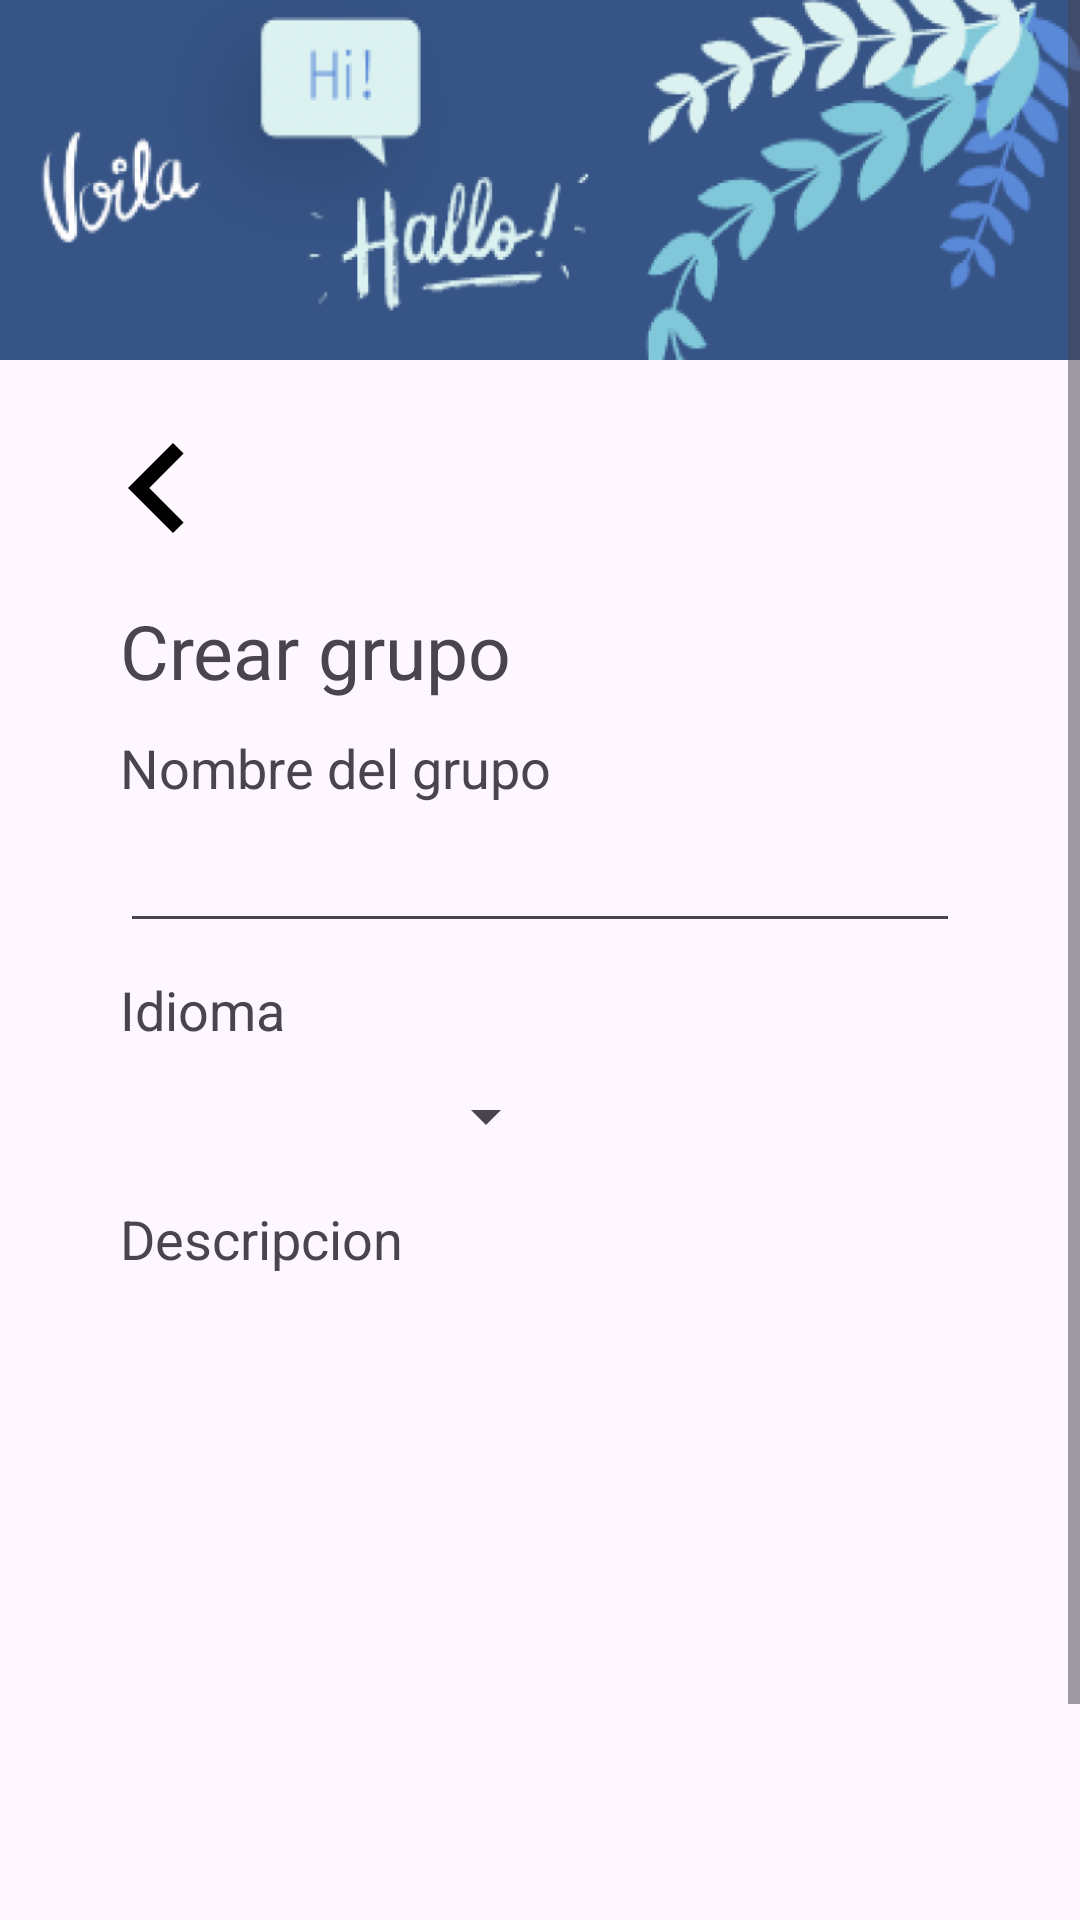

Here is an Android app screen rendered from its layout file. Give the layout XML and the strings, colors and styles it references.
<!-- AndroidManifest.xml: application theme Theme.LanGroup -->
<!-- res/layout/fragment_crear_grupo.xml -->
<?xml version="1.0" encoding="utf-8"?>
<layout xmlns:android="http://schemas.android.com/apk/res/android"
    xmlns:tools="http://schemas.android.com/tools">

    <data>

    </data>

    <ScrollView
        android:layout_width="match_parent"
        android:layout_height="match_parent"
        android:orientation="vertical"
        tools:context=".vista.grupos.CrearGrupoFragment">

        
        <LinearLayout
            android:layout_width="match_parent"
            android:layout_height="match_parent"
            android:orientation="vertical"
            >

            <View
                android:id="@+id/view_imagen"
                android:layout_width="match_parent"
                android:layout_height="120dp"
                android:background="@drawable/header_langroup"
                />

            <ImageButton
                android:id="@+id/button_regresar"
                android:layout_width="65dp"
                android:layout_height="65dp"
                android:src="@drawable/chevron_left"
                android:layout_marginTop="10dp"
                android:layout_marginLeft="20dp"
                android:background="@color/transparente"
                />

            <TextView
                android:id="@+id/txt_crear_grupo"
                android:layout_width="wrap_content"
                android:layout_height="wrap_content"
                android:text="Crear grupo"
                android:textSize="25dp"
                android:layout_marginTop="5dp"
                android:layout_marginLeft="40dp"
                />

            <TextView
                android:id="@+id/txt_nombre_grupo"
                android:layout_width="wrap_content"
                android:layout_height="wrap_content"
                android:text="Nombre del grupo"
                android:textSize="18dp"
                android:layout_marginTop="10dp"
                android:layout_marginLeft="40dp"
                />

            <EditText
                android:id="@+id/edit_text_nombre_grupo"
                android:layout_width="match_parent"
                android:layout_height="wrap_content"
                android:textSize="18dp"
                android:layout_marginTop="5dp"
                android:layout_marginLeft="40dp"
                android:layout_marginRight="40dp"
                />

            <TextView
                android:id="@+id/txt_idioma"
                android:layout_width="wrap_content"
                android:layout_height="wrap_content"
                android:text="Idioma"
                android:textSize="18dp"
                android:layout_marginTop="10dp"
                android:layout_marginLeft="40dp"
                />

            <Spinner
                android:id="@+id/spinner_idiomas"
                android:layout_width="146dp"
                android:layout_height="37dp"
                android:layout_marginLeft="40dp"
                android:layout_marginTop="5dp"

                />

            <TextView
                android:id="@+id/txt_descripcion"
                android:layout_width="wrap_content"
                android:layout_height="wrap_content"
                android:text="Descripcion"
                android:textSize="18dp"
                android:layout_marginTop="10dp"
                android:layout_marginLeft="40dp"
                />

            <EditText
                android:id="@+id/edit_text_descripcion"
                android:layout_width="match_parent"
                android:layout_height="233dp"
                android:layout_marginLeft="40dp"
                android:layout_marginTop="5dp"
                android:layout_marginRight="40dp"
                android:inputType="textMultiLine"
                android:lines="10"
                android:textSize="18dp" />

            <Button
                android:id="@+id/button_guardar"
                android:layout_width="wrap_content"
                android:layout_height="wrap_content"
                android:textSize="18dp"
                android:text="Guardar"
                android:layout_marginTop="10dp"
                android:layout_marginLeft="140dp"
                android:textColor="@color/black"
                android:backgroundTint="@color/azul3"
                />

        </LinearLayout>
    </ScrollView>
</layout>
<!-- resources referenced by this layout -->
<resources>
  <color name="azul3">#7FC7D9</color>
  <color name="black">#FF000000</color>
  <color name="transparente">#00FFFFFF</color>
  <!-- drawable chevron_left (drawable) -->
  <vector android:height="60dp" android:tint="#000000"
      android:viewportHeight="24" android:viewportWidth="24"
      android:width="60dp" xmlns:android="http://schemas.android.com/apk/res/android">
      <path android:fillColor="@android:color/white" android:pathData="M15.41,7.41L14,6l-6,6 6,6 1.41,-1.41L10.83,12z"/>
  </vector>
  <!-- drawable header_langroup: jpeg bitmap (drawable, 55700 bytes) -->
  <style name="Theme.LanGroup" parent="Base.Theme.LanGroup" />
  <style name="Base.Theme.LanGroup" parent="Theme.Material3.DayNight.NoActionBar">
          
          
      </style>
</resources>
